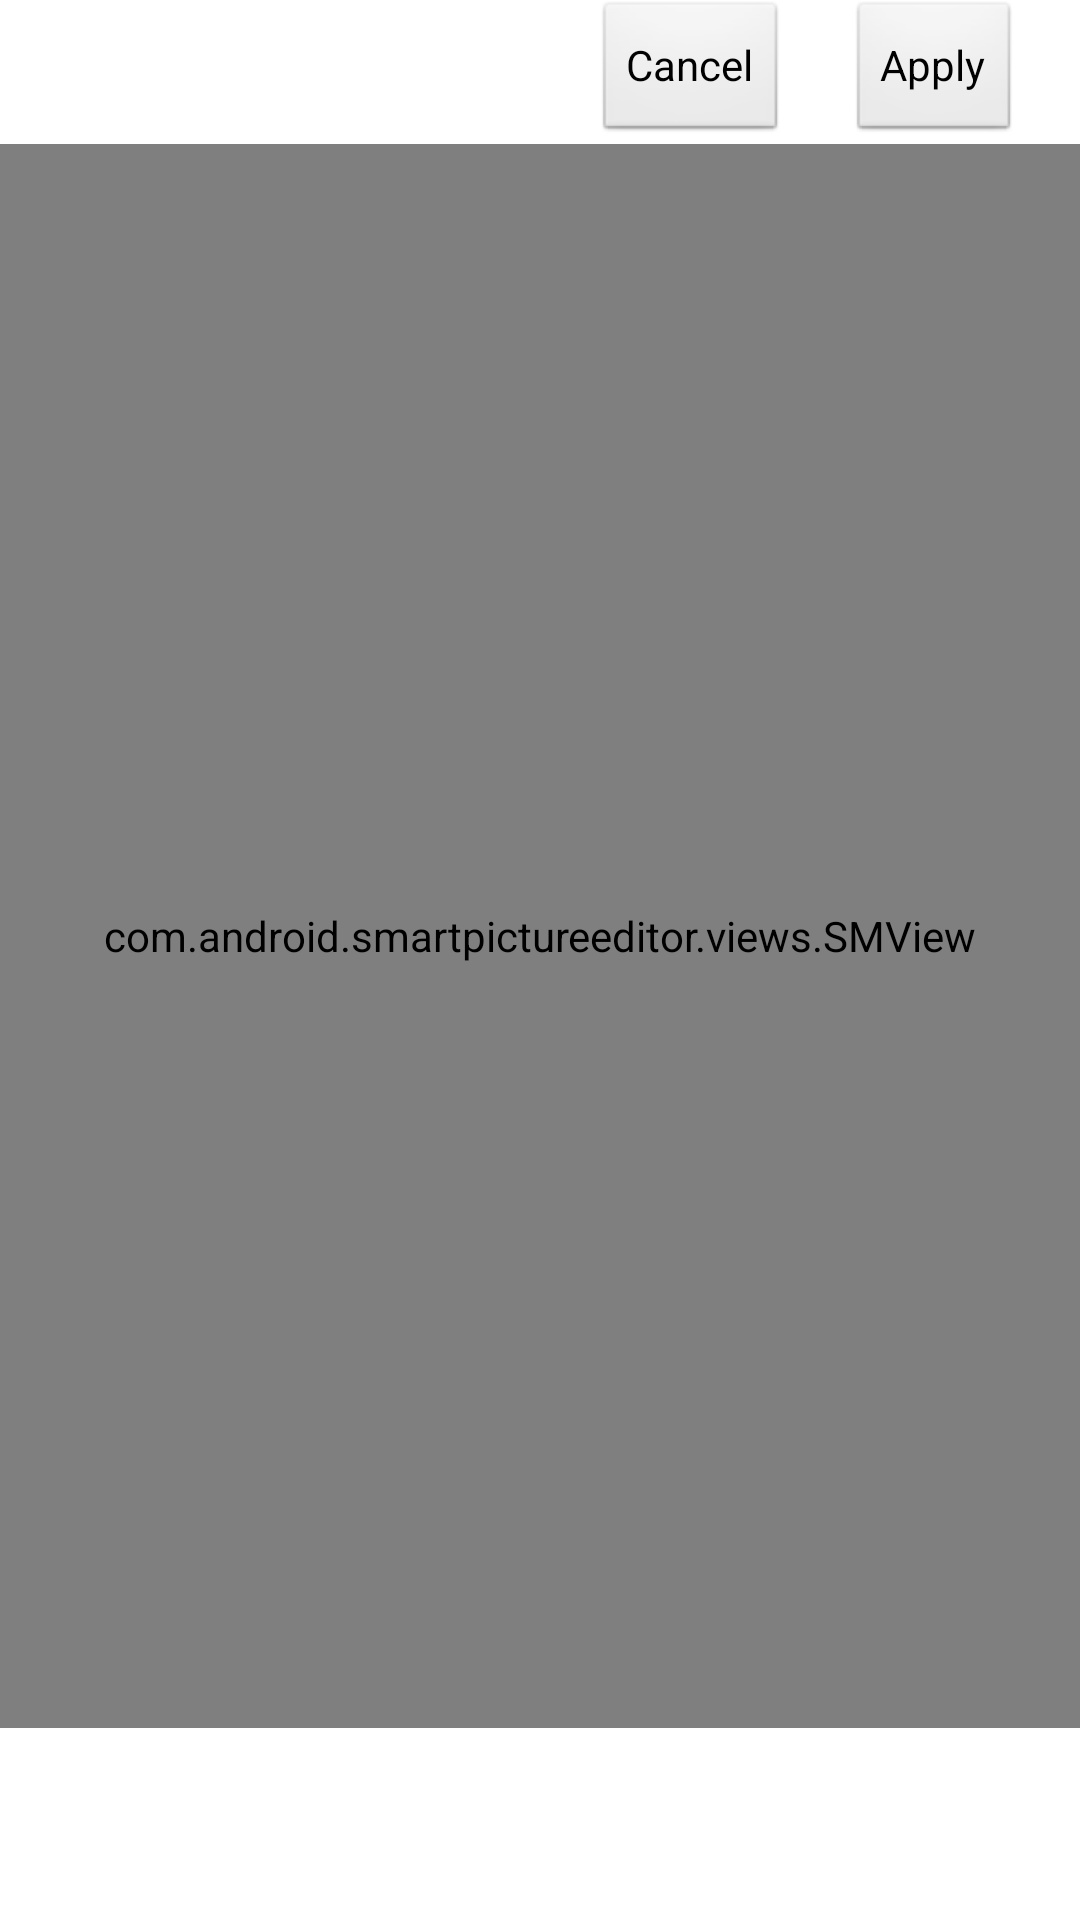

Reconstruct the res/layout file that produces this screen, plus the resources it refers to.
<!-- AndroidManifest.xml: application theme AppTheme -->
<!-- res/layout/activity_main.xml -->
<RelativeLayout xmlns:android="http://schemas.android.com/apk/res/android"
    xmlns:tools="http://schemas.android.com/tools"
    android:layout_width="fill_parent"
    android:layout_height="fill_parent"
    android:background="#FFFFFF" >

    <com.android.smartpictureeditor.views.SMView
        android:id="@+id/editorView1"
        android:layout_width="fill_parent"
        android:layout_height="fill_parent"
        android:layout_above="@+id/container"
        android:layout_below="@+id/header"
        android:background="#000000" />

    <RelativeLayout
        android:id="@+id/header"
        android:layout_width="fill_parent"
        android:layout_height="wrap_content"
        android:layout_alignParentTop="true" >

        <Button
            android:id="@+id/button1"
            android:layout_width="wrap_content"
            android:layout_height="wrap_content"
            android:layout_alignParentRight="true"
            android:layout_centerVertical="true"
            android:layout_marginRight="20dp"
            android:text="Apply" />

        <Button
            android:id="@+id/button2"
            android:layout_width="wrap_content"
            android:layout_height="wrap_content"
            android:layout_centerVertical="true"
            android:layout_marginRight="20dp"
            android:layout_toLeftOf="@+id/button1"
            android:text="Cancel" />
    </RelativeLayout>

    <LinearLayout
        android:id="@+id/container"
        android:layout_width="fill_parent"
        android:layout_height="64dp"
        android:layout_alignParentBottom="true"
        android:background="@drawable/t3"
        android:gravity="center" >
    </LinearLayout>

</RelativeLayout>
<!-- resources referenced by this layout -->
<resources>
  <style name="AppTheme" parent="AppBaseTheme">
          
      </style>
  <style name="AppBaseTheme" parent="android:Theme.Light">
          
      </style>
</resources>
